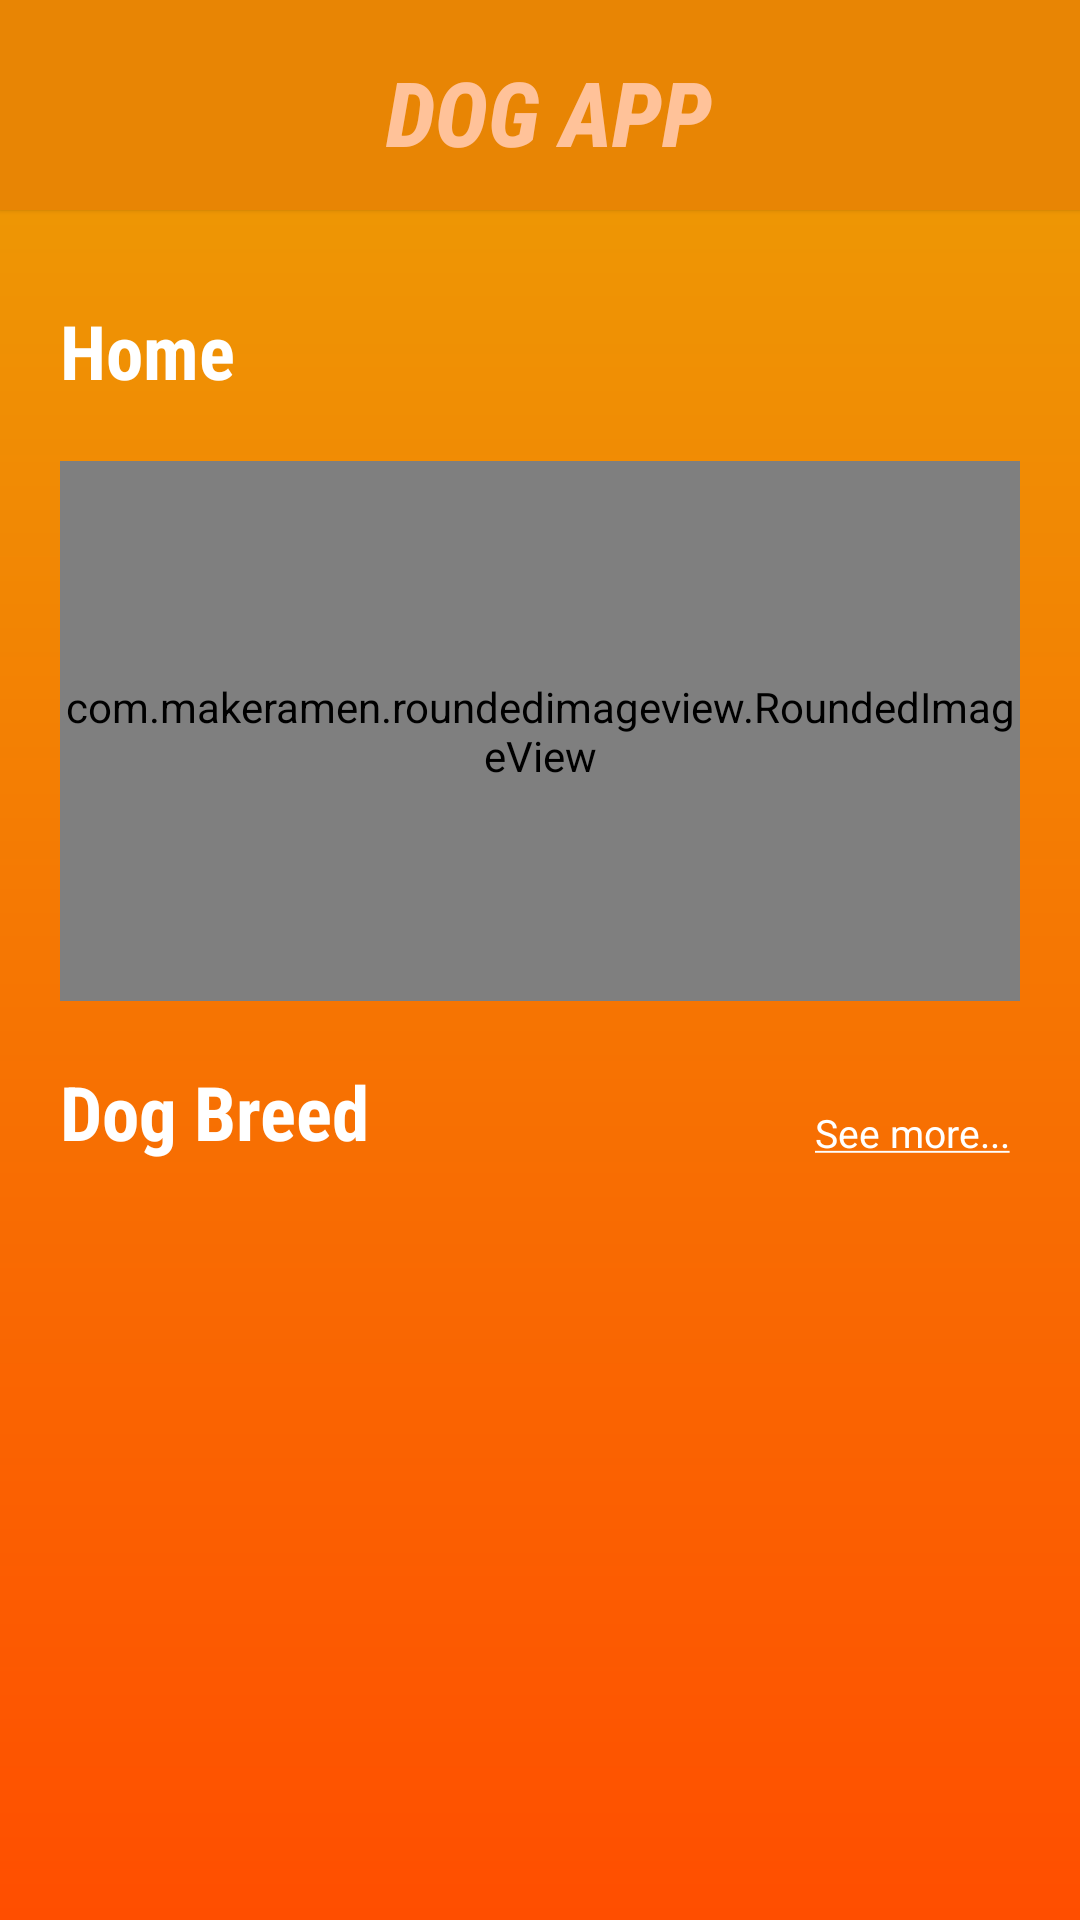

The Android layout XML behind this screen, and the referenced resources:
<!-- AndroidManifest.xml: application theme Theme.Test1 -->
<!-- res/layout/fragment_home.xml -->
<?xml version="1.0" encoding="utf-8"?>
<androidx.constraintlayout.widget.ConstraintLayout xmlns:android="http://schemas.android.com/apk/res/android"
    xmlns:app="http://schemas.android.com/apk/res-auto"
    xmlns:tools="http://schemas.android.com/tools"
    android:layout_width="match_parent"
    android:background="@drawable/gradient"
    android:layout_height="match_parent">


    <TextView
        android:id="@+id/textView2"
        android:layout_width="wrap_content"
        android:layout_height="wrap_content"
        android:layout_marginStart="40dp"
        android:layout_marginTop="17dp"
        android:elevation="2dp"
        android:fontFamily="sans-serif-condensed-medium"
        android:text="DOG APP"
        android:textColor="#ffc299"
        android:textSize="30sp"
        android:textStyle="bold|italic"
        app:layout_constraintEnd_toEndOf="parent"
        app:layout_constraintHorizontal_bias="0.419"
        app:layout_constraintStart_toStartOf="parent"
        app:layout_constraintTop_toTopOf="parent" />

    <androidx.appcompat.widget.Toolbar
        android:id="@+id/toolbar"
        android:elevation="1dp"
        android:layout_width="match_parent"
        android:layout_height="70dp"
        android:background="@color/orange"
        app:layout_collapseMode="pin"
        app:layout_constraintBottom_toBottomOf="parent"
        app:layout_constraintEnd_toEndOf="parent"
        app:layout_constraintHorizontal_bias="0.0"
        app:layout_constraintStart_toStartOf="parent"
        app:layout_constraintTop_toTopOf="parent"
        app:layout_constraintVertical_bias="0.0" />




    <ScrollView
        android:id="@+id/scrollView_Home"
        android:layout_width="match_parent"
        android:layout_height="match_parent"
        app:layout_constraintBottom_toBottomOf="parent"
        app:layout_constraintEnd_toEndOf="parent"
        app:layout_constraintStart_toStartOf="parent"
        app:layout_constraintTop_toTopOf="parent"
        tools:ignore="SpeakableTextPresentCheck">


        <LinearLayout
            android:layout_width="match_parent"
            android:layout_height="wrap_content"
            android:orientation="vertical">

            <androidx.constraintlayout.widget.ConstraintLayout
                android:layout_width="match_parent"
                android:layout_height="wrap_content">

                <TextView
                    android:id="@+id/textView3"
                    android:layout_width="wrap_content"
                    android:layout_height="wrap_content"
                    android:layout_marginStart="20dp"
                    android:layout_marginTop="100dp"
                    android:fontFamily="sans-serif-condensed"
                    android:text="Home"
                    android:textColor="@color/white"
                    android:textSize="25dp"
                    android:textStyle="bold"
                    app:layout_constraintStart_toStartOf="parent"
                    app:layout_constraintTop_toTopOf="parent" />

                <androidx.constraintlayout.widget.ConstraintLayout
                    android:id="@+id/constraintLayout2"
                    android:layout_width="match_parent"
                    android:layout_height="180dp"
                    android:layout_marginStart="20dp"
                    android:layout_marginTop="20dp"
                    android:layout_marginEnd="20dp"
                    android:background="@drawable/cardview"
                    android:elevation="30dp"
                    app:layout_constraintEnd_toEndOf="parent"
                    app:layout_constraintHorizontal_bias="0.0"
                    app:layout_constraintStart_toStartOf="parent"
                    app:layout_constraintTop_toBottomOf="@+id/textView3">

                    <com.makeramen.roundedimageview.RoundedImageView
                        android:id="@+id/roundedimageview"
                        android:layout_width="match_parent"
                        android:layout_height="match_parent"
                        android:scaleType="fitXY"
                        android:src="@drawable/homedefault"
                        app:riv_corner_radius="15dp" />

                </androidx.constraintlayout.widget.ConstraintLayout>

                <TextView
                    android:id="@+id/textView8"
                    android:layout_width="wrap_content"
                    android:layout_height="wrap_content"
                    android:layout_marginStart="20dp"
                    android:layout_marginTop="20dp"
                    android:fontFamily="sans-serif-condensed"
                    android:text="Dog Breed"
                    android:textColor="@color/white"
                    android:textSize="25dp"
                    android:textStyle="bold"
                    app:layout_constraintStart_toStartOf="parent"
                    app:layout_constraintTop_toBottomOf="@+id/constraintLayout2" />

                <TextView
                    android:id="@+id/seemore"
                    android:layout_width="80dp"
                    android:layout_height="39dp"
                    android:layout_marginTop="15dp"
                    android:layout_marginEnd="16dp"
                    android:paddingTop="20dp"
                    android:text="@string/see_more"
                    android:textAlignment="center"
                    android:textColor="@color/white"
                    android:textSize="13sp"
                    app:layout_constraintEnd_toEndOf="parent"
                    app:layout_constraintTop_toBottomOf="@+id/constraintLayout2" />

                <androidx.recyclerview.widget.RecyclerView
                    android:id="@+id/recyclerView"
                    android:layout_width="match_parent"
                    android:layout_height="wrap_content"
                    android:layout_marginTop="8dp"
                    android:paddingStart="15dp"
                    android:paddingEnd="15dp"
                    android:paddingBottom="60dp"
                    app:layout_constraintBottom_toBottomOf="parent"
                    app:layout_constraintEnd_toEndOf="parent"
                    app:layout_constraintHorizontal_bias="0.0"
                    app:layout_constraintStart_toStartOf="parent"
                    app:layout_constraintTop_toBottomOf="@+id/textView8" />
            </androidx.constraintlayout.widget.ConstraintLayout>
        </LinearLayout>
    </ScrollView>

</androidx.constraintlayout.widget.ConstraintLayout>
<!-- resources referenced by this layout -->
<resources>
  <color name="orange">#E88504</color>
  <color name="white">#FFFFFFFF</color>
  <!-- drawable gradient (drawable) -->
  <?xml version="1.0" encoding="utf-8"?>
  <shape xmlns:android="http://schemas.android.com/apk/res/android">
  
      <gradient android:endColor="@color/start_color"
          android:startColor="@color/end_color"
          android:angle="90"/>
  
  </shape>
  <!-- drawable homedefault: jpg bitmap (drawable, 40964 bytes) -->
  <string name="see_more"><u>See more...</u></string>
  <style name="Theme.Test1" parent="Theme.AppCompat.Light.NoActionBar">
          
          <item name="colorPrimary">@color/BrightOrange</item>
          <item name="colorPrimaryVariant">@color/start_color</item>
          <item name="colorOnPrimary">@color/white</item>
          
          <item name="colorSecondary">@color/teal_200</item>
          <item name="colorSecondaryVariant">@color/teal_700</item>
          <item name="colorOnSecondary">@color/black</item>
          
          <item name="android:windowActivityTransitions">true</item>
          <item name="colorSurface">@color/Giants_Orange</item>
          <item name="android:statusBarColor">@color/orange</item>
          
      </style>
  <color name="start_color">#EC9F05</color>
  <color name="end_color">#FF4E00</color>
  <color name="BrightOrange">#FFA500</color>
  <color name="teal_200">#FF03DAC5</color>
  <color name="teal_700">#FF018786</color>
  <color name="black">#FF000000</color>
  <color name="Giants_Orange">#FE5A1D</color>
</resources>
